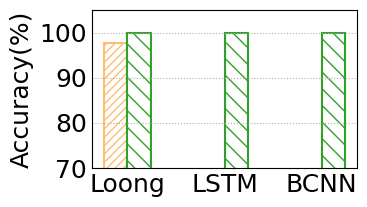

Python code for this plot:
import matplotlib
from matplotlib import pyplot as plt
import numpy as np
import seaborn as sns
from matplotlib.backends.backend_pdf import PdfPages
from matplotlib.pyplot import MultipleLocator
from matplotlib import rcParams

config = {
    "font.family": 'serif',
    "font.size": 11,
    "mathtext.fontset": 'stix',
    "font.serif": ['Times New Roman'],
}  #设置一些字体和大小

matplotlib.rc('pdf', fonttype=42)

ALLWIDTH = 1.5
Marker = ['o', 'v', '8', 's', 'p', '^', '<', '>', '*', 'h', 'H', 'D', 'd', 'P', 'X']
HATCH = ['+', 'x', '/', 'o', '|', '\\', '-', 'O', '.', '*']
Line_Style = ['-', '--', '-.', ':']
COLORS = sns.color_palette("Paired")
rcParams.update(config)

def bar_plot(x_label='Sketches', y_label='Accuracy(%)'):
    FONTSIZE = 18
    width = 0.12

    y = np.array([[97.72,100],[0,99.99],[0,99.93]])
    x_labels = ['Loong','LSTM','BCNN']
    legend_labels = ["Anomaly Detection","DNS Tunnel Detection"]
    x = np.arange(len(x_labels))
    x = np.array([0, 0.5, 1])


    fig, ax = plt.subplots(figsize=(3.8,2.2))
    # fig, ax = plt.subplots()

    ax.bar(x -0.5*width, y[:, 0], width=width,  color='white',
           ec=COLORS[6], hatch=HATCH[2] * 4, linewidth=ALLWIDTH)
    ax.bar(x +0.5*width, y[:, 1], width=width, color='white',
           ec=COLORS[3], hatch=HATCH[5] * 2, linewidth=ALLWIDTH)


    # plt.axhline(y=94.60, color='black', linestyle=':', lw=1.5)
    #
    # ax.annotate('94.6',xy=(-0.9, 94.60))






    ax.set_xticks(x)
    ax.set_xticklabels(x_labels,fontsize = FONTSIZE)
    # ax.set_xlabel(x_label, fontsize=FONTSIZE)
    ax.set_ylabel(y_label, fontsize=FONTSIZE)
    # plt.yscale('log')
    plt.ylim(70, 105)
    # y_major_locator = MultipleLocator(10)
    plt.yticks([70,80,90,100])
    ax = plt.gca()
    # ax.yaxis.set_major_locator(y_major_locator)
    ax.tick_params(labelsize=FONTSIZE )
    plt.tick_params(axis='both', which='both', length=0)
    ax.grid(linestyle=':', axis='y')
    # fig.legend(fontsize=FONTSIZE - 13, ncol=4,
    #            handlelength=ALLWIDTH, handletextpad=0.4, columnspacing=1, frameon=True, shadow=True, bbox_to_anchor=(0.15, 1.05))
    # plt.legend(ncol=2,bbox_to_anchor=(0.9, 1.4),fontsize=12)
    plt.tight_layout()

    # plt.rc('font', family='SimHei', size=12)

    pp = PdfPages('genacc_DNS.pdf')
    plt.savefig(pp, format='pdf', bbox_inches='tight')
    pp.close()
    # plt.savefig('DNS多指标对比.jpg', dpi=300)
    plt.show()

if __name__=='__main__':
    bar_plot()
